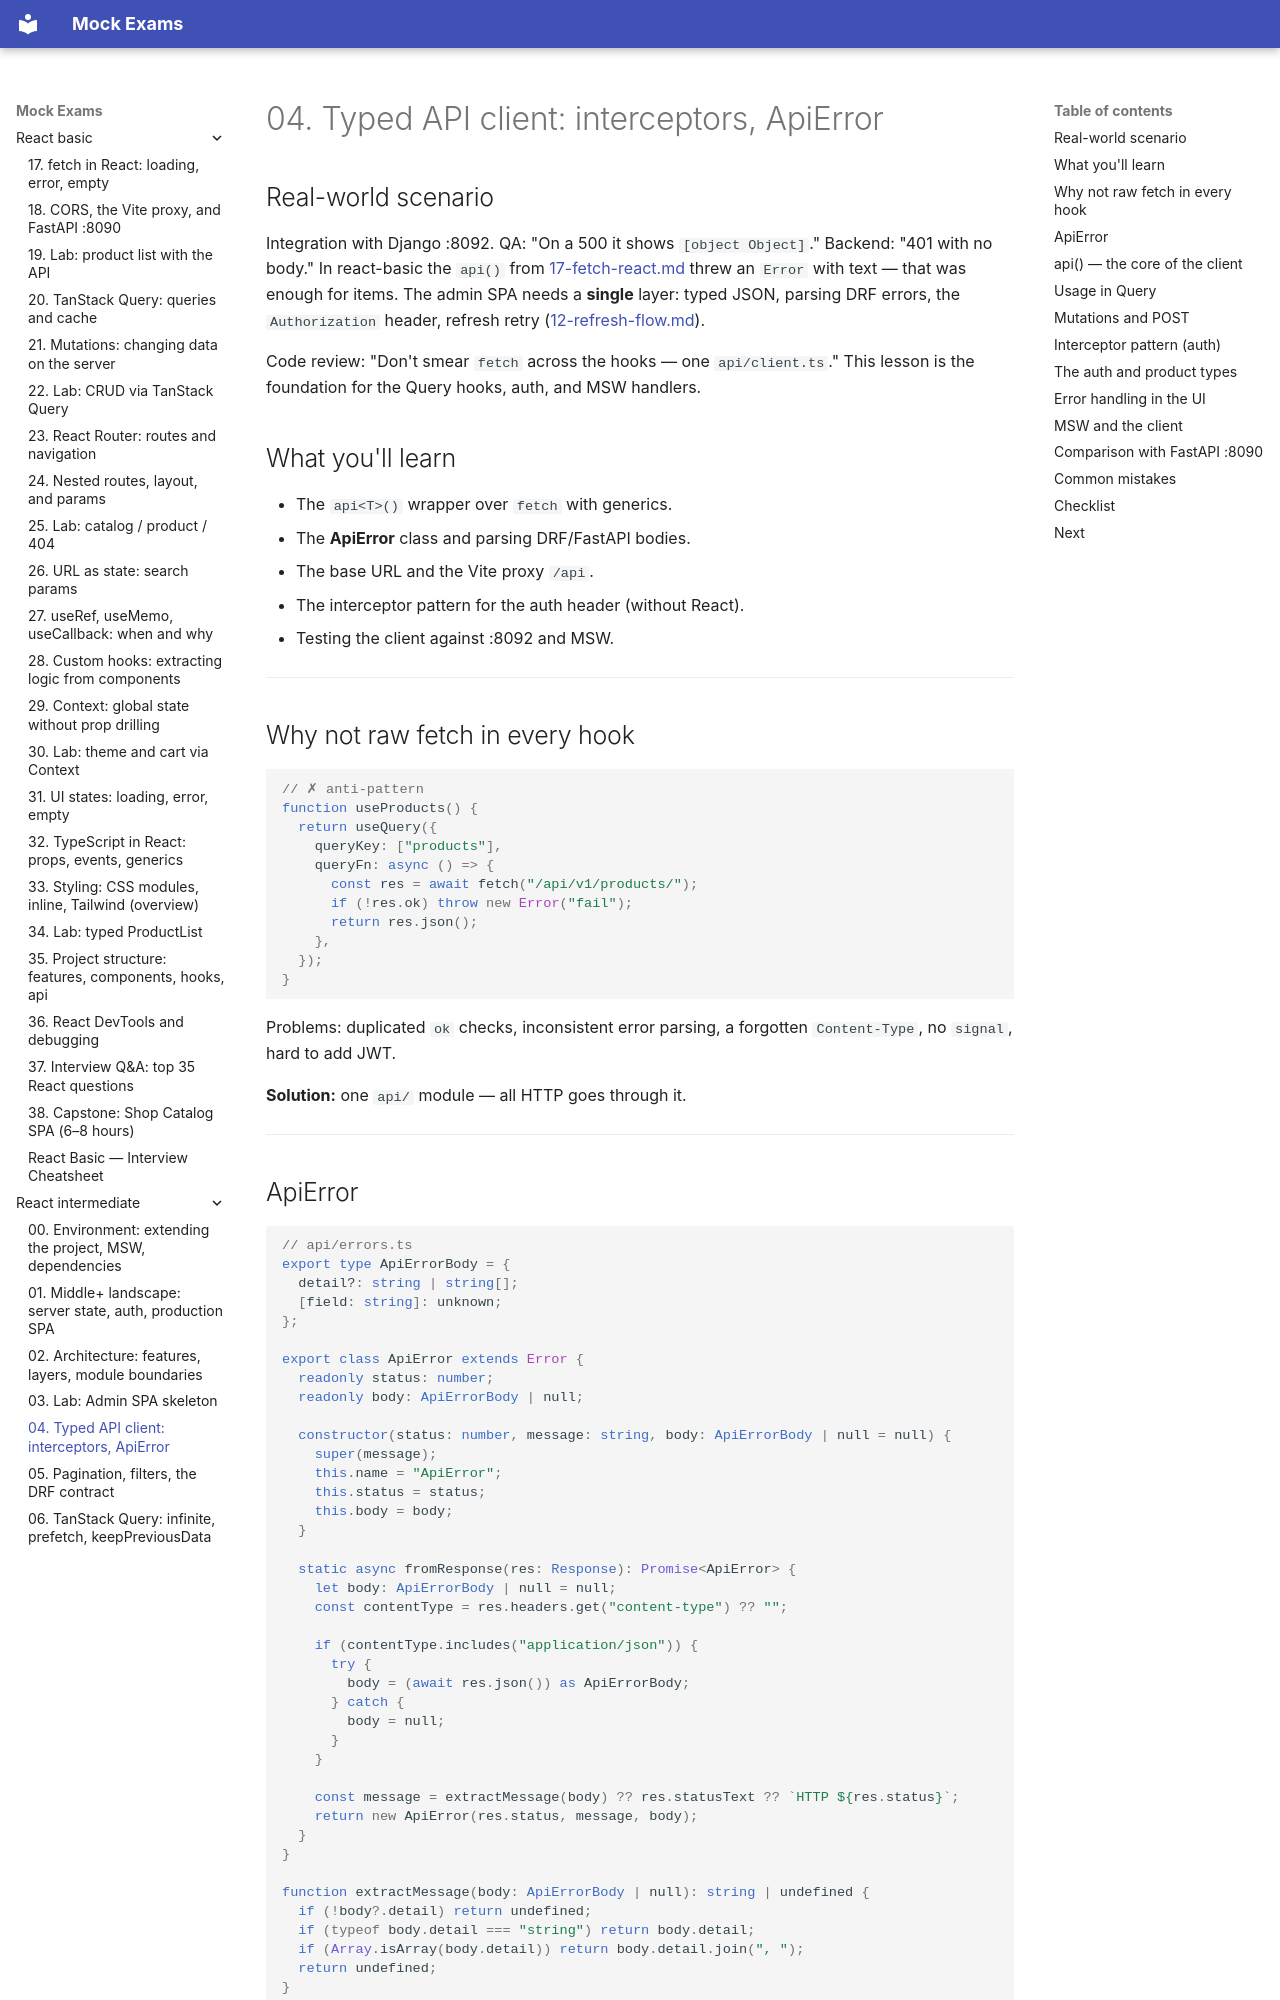

repository: FedorArbuzov/mock-exams · page: react-intermediate/04-api-client/index.html · generator: mkdocs

# 04. Typed API client: interceptors, ApiError

## Real-world scenario

Integration with Django :8092. QA: "On a 500 it shows `[object Object]`." Backend: "401 with no body." In react-basic the `api()` from [17-fetch-react.md](../react-basic/17-fetch-react.md) threw an `Error` with text — that was enough for items. The admin SPA needs a **single** layer: typed JSON, parsing DRF errors, the `Authorization` header, refresh retry ([12-refresh-flow.md](12-refresh-flow.md)).

Code review: "Don't smear `fetch` across the hooks — one `api/client.ts`." This lesson is the foundation for the Query hooks, auth, and MSW handlers.

## What you'll learn

- The `api<T>()` wrapper over `fetch` with generics.
- The **ApiError** class and parsing DRF/FastAPI bodies.
- The base URL and the Vite proxy `/api`.
- The interceptor pattern for the auth header (without React).
- Testing the client against :8092 and MSW.

---

## Why not raw fetch in every hook

```tsx
// ✗ anti-pattern
function useProducts() {
  return useQuery({
    queryKey: ["products"],
    queryFn: async () => {
      const res = await fetch("/api/v1/products/");
      if (!res.ok) throw new Error("fail");
      return res.json();
    },
  });
}
```

Problems: duplicated `ok` checks, inconsistent error parsing, a forgotten `Content-Type`, no `signal`, hard to add JWT.

**Solution:** one `api/` module — all HTTP goes through it.

---
